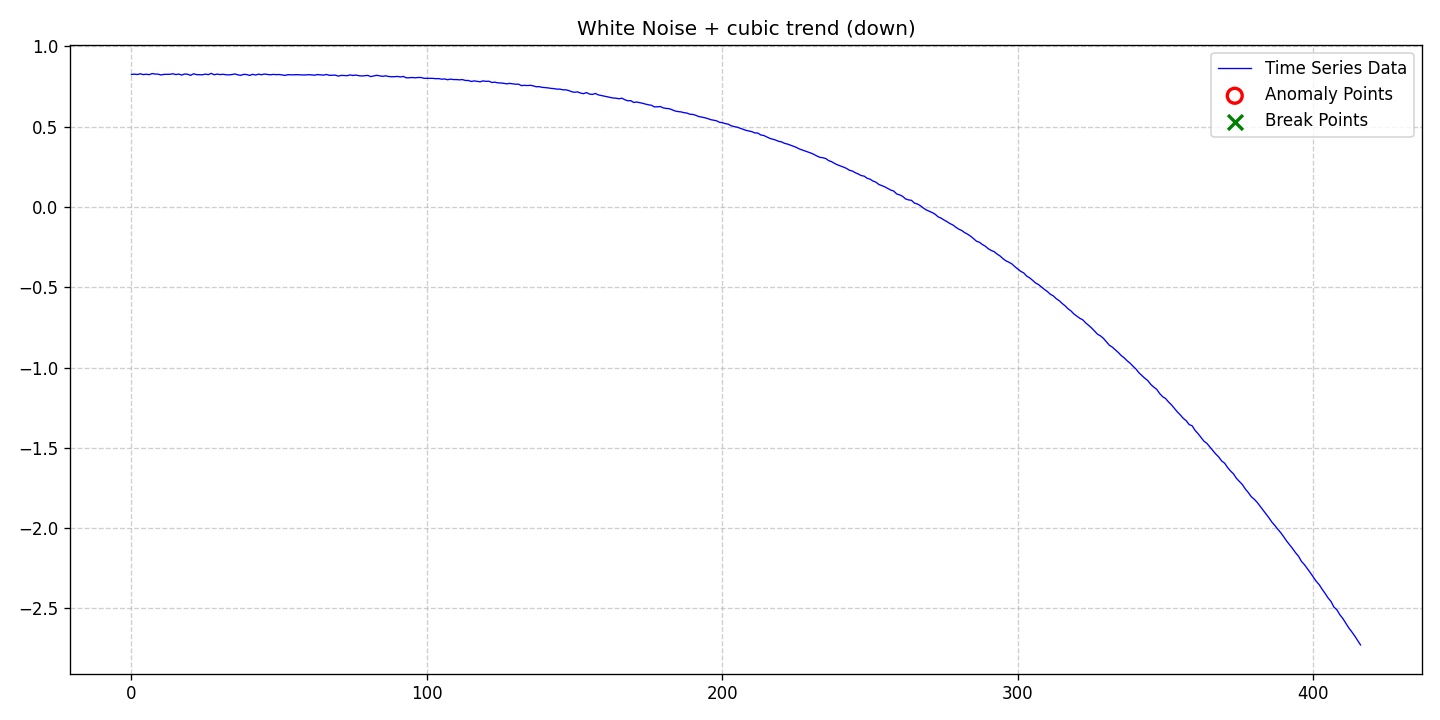

Values plotted in this chart, from the file beside it:
date, data, stationary, det_lin_up, det_lin_down, det_quad, det_cubic, det_exp, det_damped, stoc_trend, volatility, single_seas, multiple_seas, point_anom_single, point_anom_multi, collect_anom, context_anom, mean_shift, var_shift, trend_shift, point_anom_count, point_anom_location, point_anom_point, collect_anom_count
2020-01-01, 0.8251, 0, 0, 0, 0, 1, 0, 0, 0, 0, 0, 0, 0, 0, 0, 0, 0, 0, 0, 0, none, , 0
2020-01-02, 0.8271, 0, 0, 0, 0, 1, 0, 0, 0, 0, 0, 0, 0, 0, 0, 0, 0, 0, 0, 0, none, , 0
2020-01-03, 0.8248, 0, 0, 0, 0, 1, 0, 0, 0, 0, 0, 0, 0, 0, 0, 0, 0, 0, 0, 0, none, , 0
2020-01-04, 0.8291, 0, 0, 0, 0, 1, 0, 0, 0, 0, 0, 0, 0, 0, 0, 0, 0, 0, 0, 0, none, , 0
2020-01-05, 0.8243, 0, 0, 0, 0, 1, 0, 0, 0, 0, 0, 0, 0, 0, 0, 0, 0, 0, 0, 0, none, , 0
2020-01-06, 0.8266, 0, 0, 0, 0, 1, 0, 0, 0, 0, 0, 0, 0, 0, 0, 0, 0, 0, 0, 0, none, , 0
2020-01-07, 0.8238, 0, 0, 0, 0, 1, 0, 0, 0, 0, 0, 0, 0, 0, 0, 0, 0, 0, 0, 0, none, , 0
2020-01-08, 0.8306, 0, 0, 0, 0, 1, 0, 0, 0, 0, 0, 0, 0, 0, 0, 0, 0, 0, 0, 0, none, , 0
2020-01-09, 0.8277, 0, 0, 0, 0, 1, 0, 0, 0, 0, 0, 0, 0, 0, 0, 0, 0, 0, 0, 0, none, , 0
2020-01-10, 0.827, 0, 0, 0, 0, 1, 0, 0, 0, 0, 0, 0, 0, 0, 0, 0, 0, 0, 0, 0, none, , 0
2020-01-11, 0.8219, 0, 0, 0, 0, 1, 0, 0, 0, 0, 0, 0, 0, 0, 0, 0, 0, 0, 0, 0, none, , 0
2020-01-12, 0.8256, 0, 0, 0, 0, 1, 0, 0, 0, 0, 0, 0, 0, 0, 0, 0, 0, 0, 0, 0, none, , 0
2020-01-13, 0.8261, 0, 0, 0, 0, 1, 0, 0, 0, 0, 0, 0, 0, 0, 0, 0, 0, 0, 0, 0, none, , 0
2020-01-14, 0.8261, 0, 0, 0, 0, 1, 0, 0, 0, 0, 0, 0, 0, 0, 0, 0, 0, 0, 0, 0, none, , 0
2020-01-15, 0.8294, 0, 0, 0, 0, 1, 0, 0, 0, 0, 0, 0, 0, 0, 0, 0, 0, 0, 0, 0, none, , 0
2020-01-16, 0.8243, 0, 0, 0, 0, 1, 0, 0, 0, 0, 0, 0, 0, 0, 0, 0, 0, 0, 0, 0, none, , 0
2020-01-17, 0.8274, 0, 0, 0, 0, 1, 0, 0, 0, 0, 0, 0, 0, 0, 0, 0, 0, 0, 0, 0, none, , 0
2020-01-18, 0.8216, 0, 0, 0, 0, 1, 0, 0, 0, 0, 0, 0, 0, 0, 0, 0, 0, 0, 0, 0, none, , 0
2020-01-19, 0.8279, 0, 0, 0, 0, 1, 0, 0, 0, 0, 0, 0, 0, 0, 0, 0, 0, 0, 0, 0, none, , 0
2020-01-20, 0.8264, 0, 0, 0, 0, 1, 0, 0, 0, 0, 0, 0, 0, 0, 0, 0, 0, 0, 0, 0, none, , 0
2020-01-21, 0.8194, 0, 0, 0, 0, 1, 0, 0, 0, 0, 0, 0, 0, 0, 0, 0, 0, 0, 0, 0, none, , 0
2020-01-22, 0.8291, 0, 0, 0, 0, 1, 0, 0, 0, 0, 0, 0, 0, 0, 0, 0, 0, 0, 0, 0, none, , 0
2020-01-23, 0.8243, 0, 0, 0, 0, 1, 0, 0, 0, 0, 0, 0, 0, 0, 0, 0, 0, 0, 0, 0, none, , 0
2020-01-24, 0.8238, 0, 0, 0, 0, 1, 0, 0, 0, 0, 0, 0, 0, 0, 0, 0, 0, 0, 0, 0, none, , 0
2020-01-25, 0.8228, 0, 0, 0, 0, 1, 0, 0, 0, 0, 0, 0, 0, 0, 0, 0, 0, 0, 0, 0, none, , 0
2020-01-26, 0.8275, 0, 0, 0, 0, 1, 0, 0, 0, 0, 0, 0, 0, 0, 0, 0, 0, 0, 0, 0, none, , 0
2020-01-27, 0.8239, 0, 0, 0, 0, 1, 0, 0, 0, 0, 0, 0, 0, 0, 0, 0, 0, 0, 0, 0, none, , 0
2020-01-28, 0.8318, 0, 0, 0, 0, 1, 0, 0, 0, 0, 0, 0, 0, 0, 0, 0, 0, 0, 0, 0, none, , 0
2020-01-29, 0.8231, 0, 0, 0, 0, 1, 0, 0, 0, 0, 0, 0, 0, 0, 0, 0, 0, 0, 0, 0, none, , 0
2020-01-30, 0.8274, 0, 0, 0, 0, 1, 0, 0, 0, 0, 0, 0, 0, 0, 0, 0, 0, 0, 0, 0, none, , 0
2020-01-31, 0.8242, 0, 0, 0, 0, 1, 0, 0, 0, 0, 0, 0, 0, 0, 0, 0, 0, 0, 0, 0, none, , 0
2020-02-01, 0.8264, 0, 0, 0, 0, 1, 0, 0, 0, 0, 0, 0, 0, 0, 0, 0, 0, 0, 0, 0, none, , 0
2020-02-02, 0.823, 0, 0, 0, 0, 1, 0, 0, 0, 0, 0, 0, 0, 0, 0, 0, 0, 0, 0, 0, none, , 0
2020-02-03, 0.8226, 0, 0, 0, 0, 1, 0, 0, 0, 0, 0, 0, 0, 0, 0, 0, 0, 0, 0, 0, none, , 0
2020-02-04, 0.8246, 0, 0, 0, 0, 1, 0, 0, 0, 0, 0, 0, 0, 0, 0, 0, 0, 0, 0, 0, none, , 0
2020-02-05, 0.8282, 0, 0, 0, 0, 1, 0, 0, 0, 0, 0, 0, 0, 0, 0, 0, 0, 0, 0, 0, none, , 0
2020-02-06, 0.8227, 0, 0, 0, 0, 1, 0, 0, 0, 0, 0, 0, 0, 0, 0, 0, 0, 0, 0, 0, none, , 0
2020-02-07, 0.8196, 0, 0, 0, 0, 1, 0, 0, 0, 0, 0, 0, 0, 0, 0, 0, 0, 0, 0, 0, none, , 0
2020-02-08, 0.8259, 0, 0, 0, 0, 1, 0, 0, 0, 0, 0, 0, 0, 0, 0, 0, 0, 0, 0, 0, none, , 0
2020-02-09, 0.8245, 0, 0, 0, 0, 1, 0, 0, 0, 0, 0, 0, 0, 0, 0, 0, 0, 0, 0, 0, none, , 0
2020-02-10, 0.8188, 0, 0, 0, 0, 1, 0, 0, 0, 0, 0, 0, 0, 0, 0, 0, 0, 0, 0, 0, none, , 0
2020-02-11, 0.8261, 0, 0, 0, 0, 1, 0, 0, 0, 0, 0, 0, 0, 0, 0, 0, 0, 0, 0, 0, none, , 0
2020-02-12, 0.8215, 0, 0, 0, 0, 1, 0, 0, 0, 0, 0, 0, 0, 0, 0, 0, 0, 0, 0, 0, none, , 0
2020-02-13, 0.8269, 0, 0, 0, 0, 1, 0, 0, 0, 0, 0, 0, 0, 0, 0, 0, 0, 0, 0, 0, none, , 0
2020-02-14, 0.8234, 0, 0, 0, 0, 1, 0, 0, 0, 0, 0, 0, 0, 0, 0, 0, 0, 0, 0, 0, none, , 0
2020-02-15, 0.8277, 0, 0, 0, 0, 1, 0, 0, 0, 0, 0, 0, 0, 0, 0, 0, 0, 0, 0, 0, none, , 0
2020-02-16, 0.825, 0, 0, 0, 0, 1, 0, 0, 0, 0, 0, 0, 0, 0, 0, 0, 0, 0, 0, 0, none, , 0
2020-02-17, 0.8232, 0, 0, 0, 0, 1, 0, 0, 0, 0, 0, 0, 0, 0, 0, 0, 0, 0, 0, 0, none, , 0
2020-02-18, 0.8255, 0, 0, 0, 0, 1, 0, 0, 0, 0, 0, 0, 0, 0, 0, 0, 0, 0, 0, 0, none, , 0
2020-02-19, 0.8239, 0, 0, 0, 0, 1, 0, 0, 0, 0, 0, 0, 0, 0, 0, 0, 0, 0, 0, 0, none, , 0
2020-02-20, 0.8248, 0, 0, 0, 0, 1, 0, 0, 0, 0, 0, 0, 0, 0, 0, 0, 0, 0, 0, 0, none, , 0
2020-02-21, 0.8216, 0, 0, 0, 0, 1, 0, 0, 0, 0, 0, 0, 0, 0, 0, 0, 0, 0, 0, 0, none, , 0
2020-02-22, 0.8191, 0, 0, 0, 0, 1, 0, 0, 0, 0, 0, 0, 0, 0, 0, 0, 0, 0, 0, 0, none, , 0
2020-02-23, 0.8239, 0, 0, 0, 0, 1, 0, 0, 0, 0, 0, 0, 0, 0, 0, 0, 0, 0, 0, 0, none, , 0
2020-02-24, 0.8228, 0, 0, 0, 0, 1, 0, 0, 0, 0, 0, 0, 0, 0, 0, 0, 0, 0, 0, 0, none, , 0
2020-02-25, 0.823, 0, 0, 0, 0, 1, 0, 0, 0, 0, 0, 0, 0, 0, 0, 0, 0, 0, 0, 0, none, , 0
2020-02-26, 0.8239, 0, 0, 0, 0, 1, 0, 0, 0, 0, 0, 0, 0, 0, 0, 0, 0, 0, 0, 0, none, , 0
2020-02-27, 0.8228, 0, 0, 0, 0, 1, 0, 0, 0, 0, 0, 0, 0, 0, 0, 0, 0, 0, 0, 0, none, , 0
2020-02-28, 0.8219, 0, 0, 0, 0, 1, 0, 0, 0, 0, 0, 0, 0, 0, 0, 0, 0, 0, 0, 0, none, , 0
2020-02-29, 0.8221, 0, 0, 0, 0, 1, 0, 0, 0, 0, 0, 0, 0, 0, 0, 0, 0, 0, 0, 0, none, , 0
... 357 more rows
